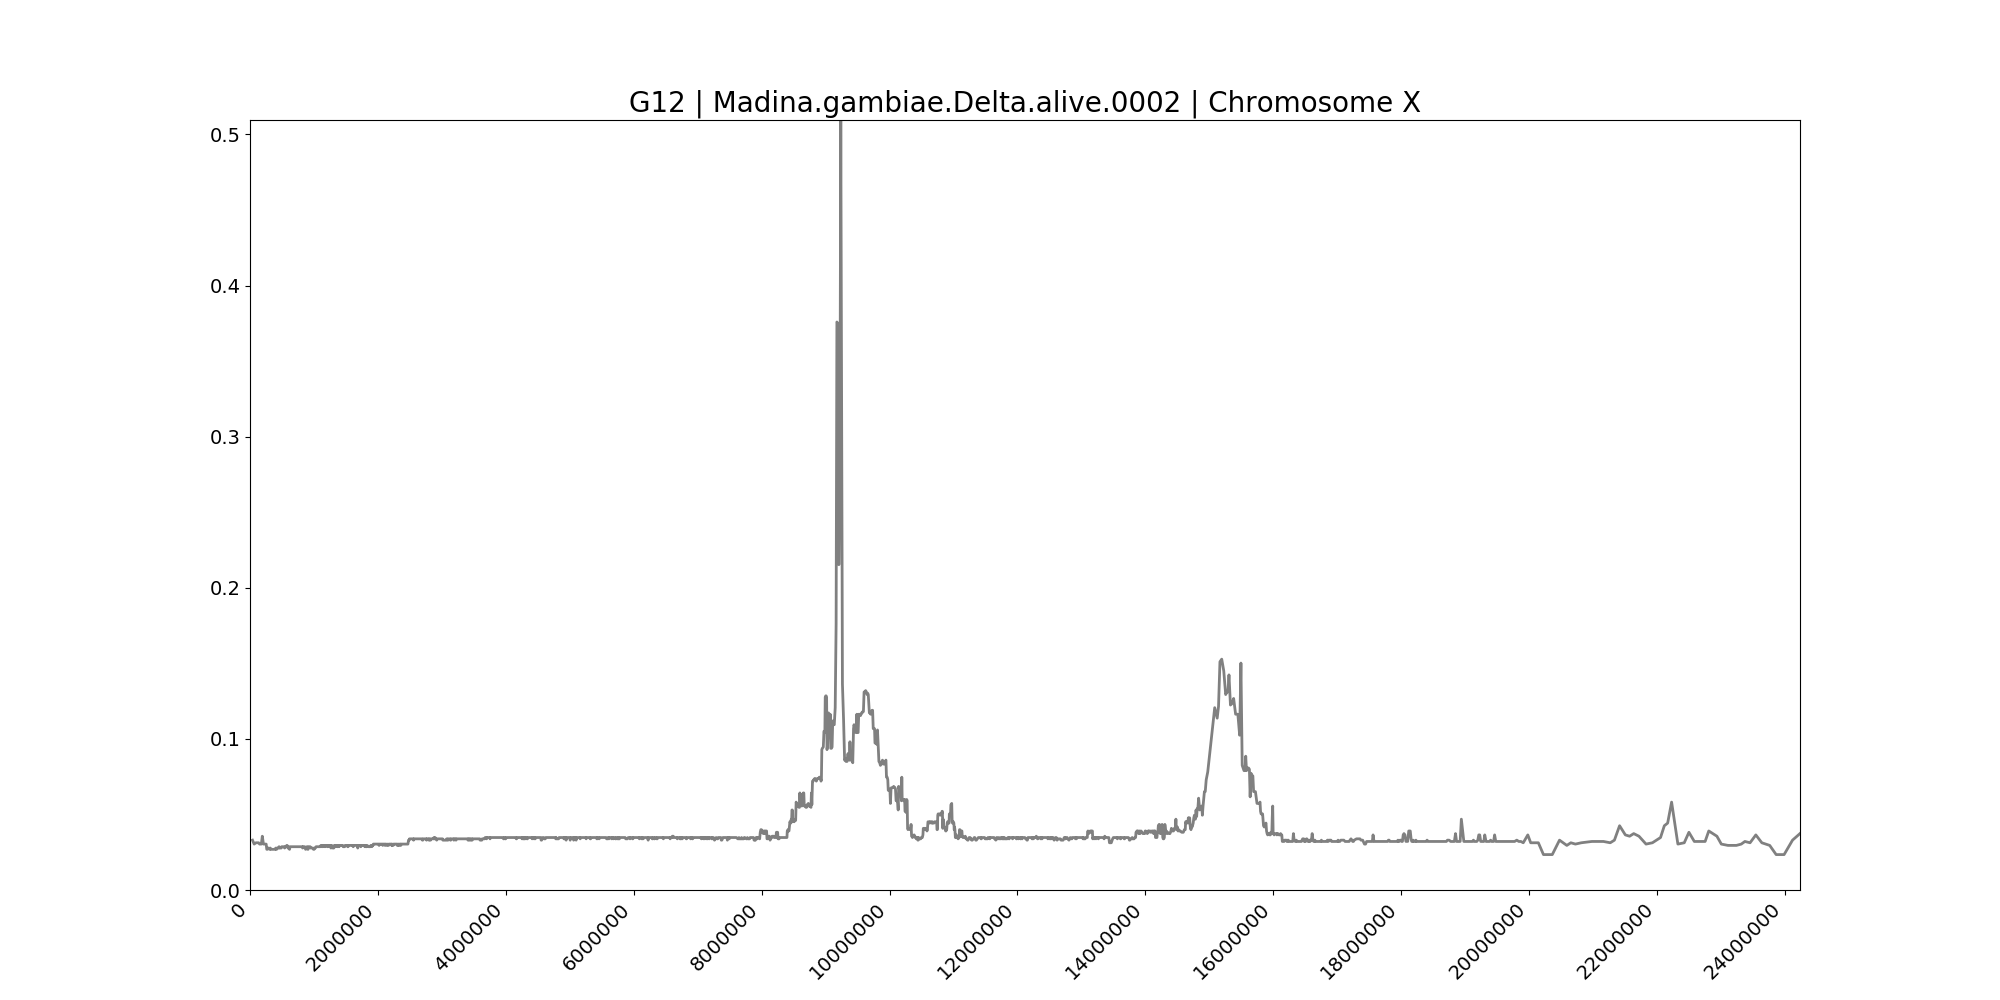

Source data for this figure (header and first rows):
midpoint	G12
39030	0.03299
65396	0.03038
91654	0.03125
116798	0.03125
134408	0.03125
149670	0.03038
163692	0.03038
177600	0.03038
192520	0.03559
210348	0.03038
225570	0.03038
241454	0.03038
252810	0.03038
262244	0.02691
271134	0.02691
279285	0.02778
288784	0.02778
307203	0.02691
317075	0.02778
326324	0.02691
337166	0.02691
348405	0.02691
358914	0.02691
368962	0.02691
378872	0.02691
392620	0.02691
402927	0.02778
407916	0.02691
416174	0.02691
425168	0.02778
431541	0.02778
440288	0.02778
447084	0.02778
454404	0.02865
461318	0.02778
469352	0.02778
476405	0.02778
483564	0.02778
489041	0.02778
494692	0.02865
500278	0.02865
506574	0.02865
512892	0.02865
519231	0.02865
524090	0.02865
533212	0.02865
541405	0.02778
551266	0.02865
557788	0.02865
563222	0.02865
568778	0.02865
574489	0.02951
580970	0.02951
587590	0.02865
593918	0.02778
600308	0.02865
607571	0.02778
618089	0.02691
625787	0.02865
631406	0.02865
... 2,464 more rows
